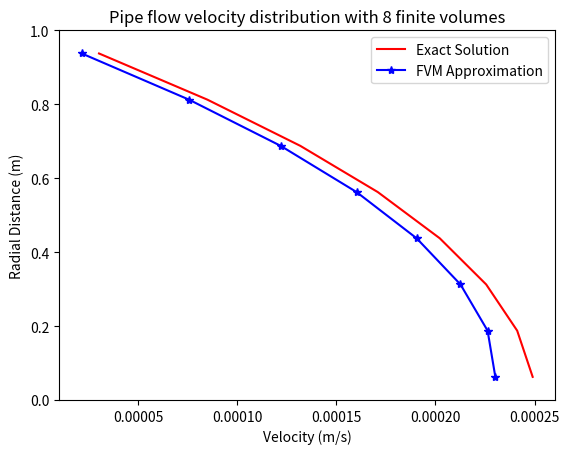

This chart was generated by the following Python code: (Note: this script raises an exception after producing the figure.)
import numpy as np
import matplotlib.pyplot as plt

num_volumes = 8

U_radial = 0
radius = 1
mu = 1
pressure_grad = -0.001

dr = radius / num_volumes

cell_dr = np.linspace(dr/2, radius - dr/2, num_volumes)

north_dr = np.linspace(dr, radius, num_volumes)
south_dr = np.linspace(0, radius - dr, num_volumes)

rhs = (1/mu) * pressure_grad * cell_dr * dr

m_diagl = -(north_dr + south_dr) / dr

l_diagl = south_dr[1:] / dr
r_diagl = north_dr[:-1] / dr

A = np.diag(m_diagl, 0) + np.diag(l_diagl, -1) + np.diag(r_diagl, 1)

A[-1, -1] = -(north_dr[-1] + south_dr[-1]) / (dr / 2)
A[-1, -2] = south_dr[-1] / dr

rhs[-1] -= ((north_dr[-1] / (dr / 2)) * U_radial)

A[0, 1] = north_dr[1] / dr
A[0, 0] = -north_dr[1] / dr

x = np.linalg.solve(A, rhs)




def exact_solution(radii: np.array) -> np.array:
    velocity = (1/(4*mu)) * pressure_grad * (radii**2 - radius**2)
    return velocity

def obtain_revision_number() -> str:
    repo = Repo('.', search_parent_directories=True)
    revsha = repo.head.object.hexsha[:8]
    
    return revsha

# Plotting the solutions
exact = exact_solution(cell_dr)
fig, ax = plt.subplots()

ax.plot(exact, cell_dr, color = 'r')
ax.plot(x, cell_dr, color = 'b', marker = '*')

plt.title(f"Pipe flow velocity distribution with {num_volumes} finite volumes")
plt.legend(["Exact Solution", "FVM Approximation"])
plt.xlabel("Velocity (m/s)")
plt.ylabel("Radial Distance (m)")
plt.ylim((0.0, 1.0))

# Add the timestamps and revision numbers
timestamp = datetime.now().strftime("%Y-%m-%d %H:%M:%S")
ax.annotate(timestamp, xy=(0.7,0.95), xycoords="figure fraction", annotation_clip=False)
ax.annotate(f"[rev {obtain_revision_number()}]", xy=(0.05,0.95), xycoords="figure fraction", annotation_clip=False)

# Set the grid such that it shows the cell boundaries
#ax.set_yticks(face_dr, minor=True)
#ax.grid(which = "minor", axis='y')

plt.show()
